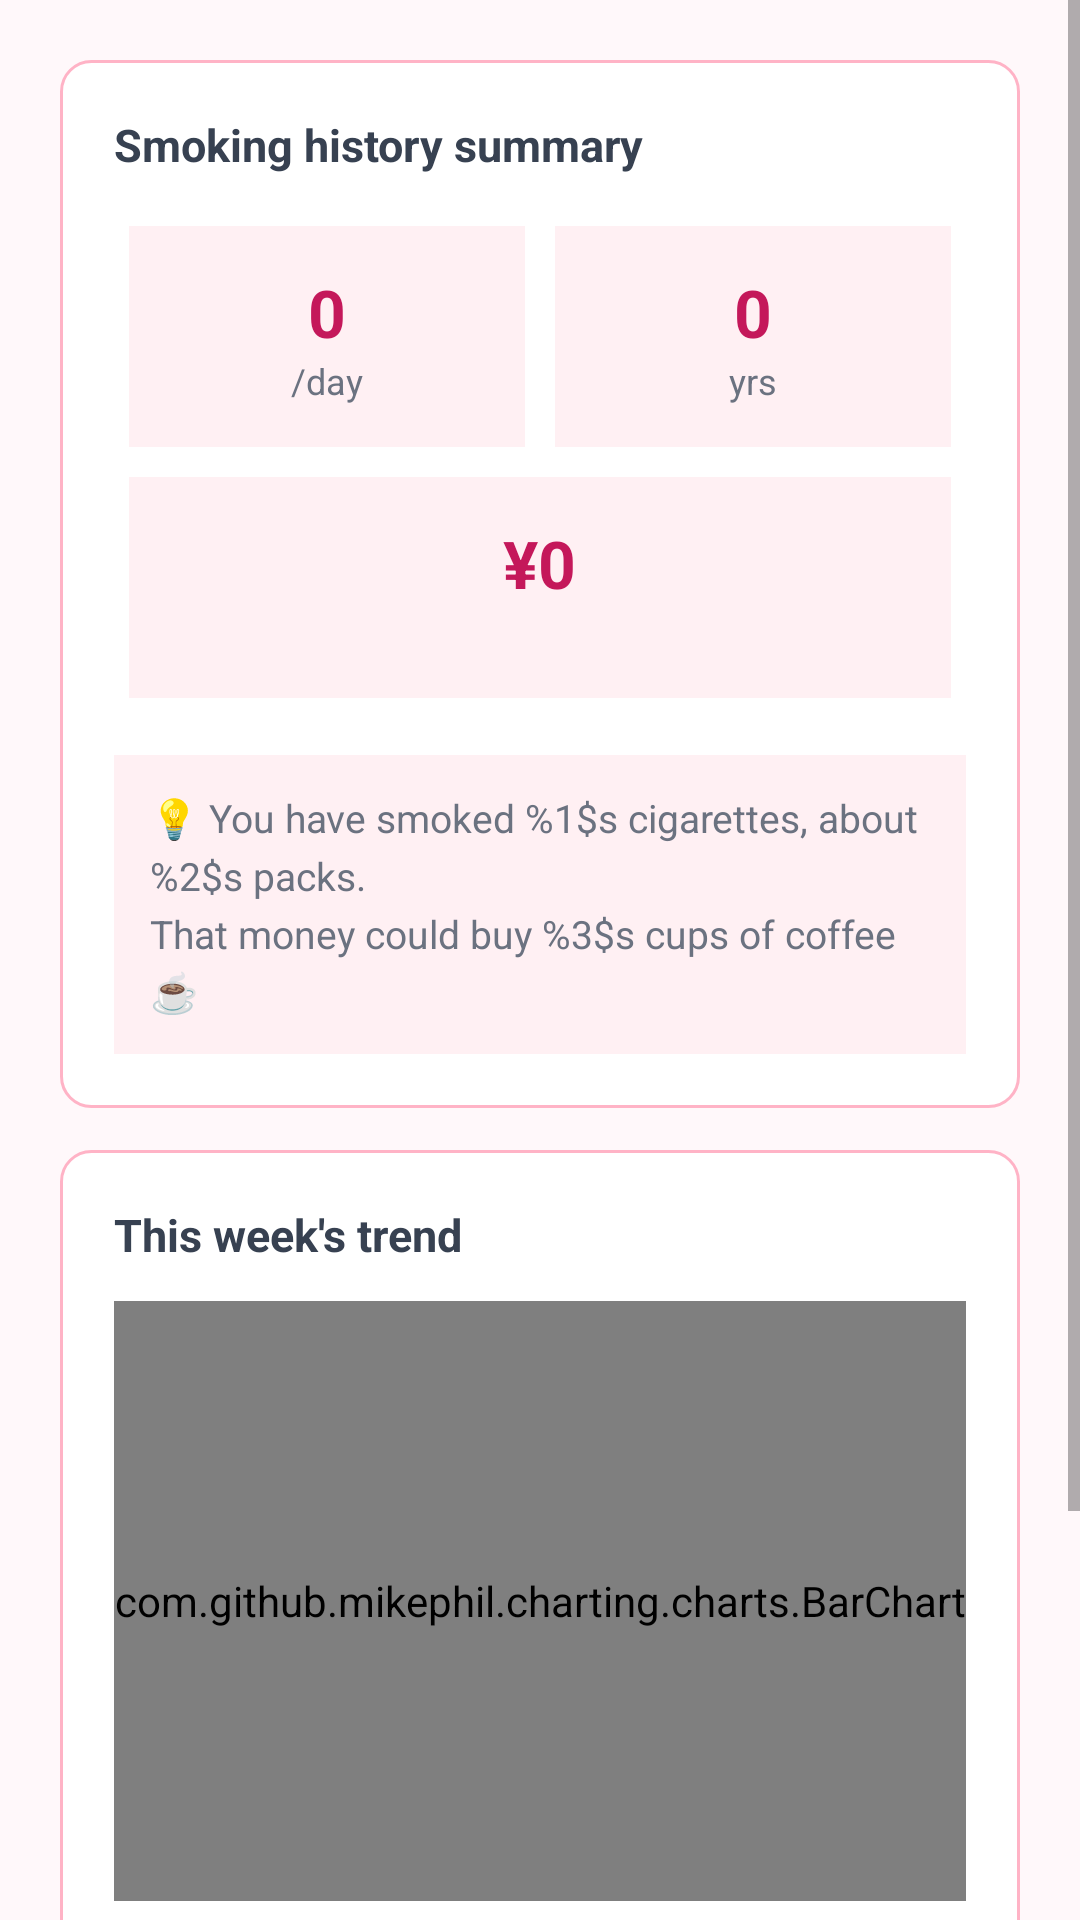

Android layout source for this screen:
<!-- AndroidManifest.xml: application theme AppTheme -->
<!-- res/layout/fragment_history.xml -->
<?xml version="1.0" encoding="utf-8"?>
<ScrollView xmlns:android="http://schemas.android.com/apk/res/android"
    android:layout_width="match_parent"
    android:layout_height="match_parent"
    android:background="@color/pink_bg"
    android:fillViewport="true">

    <LinearLayout
        android:layout_width="match_parent"
        android:layout_height="wrap_content"
        android:orientation="vertical"
        android:padding="20dp"
        android:paddingBottom="100dp">

        
        <LinearLayout
            android:layout_width="match_parent"
            android:layout_height="wrap_content"
            android:orientation="vertical"
            android:background="@drawable/bg_card"
            android:padding="18dp"
            android:layout_marginBottom="14dp">

            <TextView
                android:layout_width="wrap_content"
                android:layout_height="wrap_content"
                android:text="@string/history_summary"
                android:textSize="15sp"
                android:textStyle="bold"
                android:textColor="@color/gray_700"
                android:layout_marginBottom="12dp" />

            <GridLayout
                android:layout_width="match_parent"
                android:layout_height="wrap_content"
                android:columnCount="2"
                android:rowCount="2"
                android:layout_marginBottom="14dp">

                <LinearLayout
                    android:layout_width="0dp"
                    android:layout_height="wrap_content"
                    android:layout_columnWeight="1"
                    android:orientation="vertical"
                    android:background="@color/pink_50"
                    android:padding="14dp"
                    android:gravity="center"
                    android:layout_margin="5dp">

                    <TextView
                        android:id="@+id/tv_hist_daily"
                        android:layout_width="wrap_content"
                        android:layout_height="wrap_content"
                        android:text="0"
                        android:textSize="22sp"
                        android:textStyle="bold"
                        android:textColor="@color/pink_700" />

                    <TextView
                        android:layout_width="wrap_content"
                        android:layout_height="wrap_content"
                        android:text="@string/unit_per_day"
                        android:textSize="12sp"
                        android:textColor="@color/gray_500" />
                </LinearLayout>

                <LinearLayout
                    android:layout_width="0dp"
                    android:layout_height="wrap_content"
                    android:layout_columnWeight="1"
                    android:orientation="vertical"
                    android:background="@color/pink_50"
                    android:padding="14dp"
                    android:gravity="center"
                    android:layout_margin="5dp">

                    <TextView
                        android:id="@+id/tv_hist_years"
                        android:layout_width="wrap_content"
                        android:layout_height="wrap_content"
                        android:text="0"
                        android:textSize="22sp"
                        android:textStyle="bold"
                        android:textColor="@color/pink_700" />

                    <TextView
                        android:layout_width="wrap_content"
                        android:layout_height="wrap_content"
                        android:text="@string/unit_year"
                        android:textSize="12sp"
                        android:textColor="@color/gray_500" />
                </LinearLayout>

                <LinearLayout
                    android:layout_width="0dp"
                    android:layout_height="wrap_content"
                    android:layout_columnWeight="1"
                    android:layout_columnSpan="2"
                    android:orientation="vertical"
                    android:background="@color/pink_50"
                    android:padding="14dp"
                    android:gravity="center"
                    android:layout_margin="5dp">

                    <TextView
                        android:id="@+id/tv_hist_total"
                        android:layout_width="wrap_content"
                        android:layout_height="wrap_content"
                        android:text="¥0"
                        android:textSize="22sp"
                        android:textStyle="bold"
                        android:textColor="@color/pink_700" />

                    <TextView
                        android:layout_width="wrap_content"
                        android:layout_height="wrap_content"
                        android:text="@string/unit_yuan"
                        android:textSize="12sp"
                        android:textColor="@color/gray_500" />
                </LinearLayout>
            </GridLayout>

            <TextView
                android:id="@+id/tv_hist_note"
                android:layout_width="match_parent"
                android:layout_height="wrap_content"
                android:text="@string/format_history_note"
                android:textSize="13sp"
                android:textColor="@color/gray_500"
                android:lineSpacingExtra="4dp"
                android:background="@color/pink_50"
                android:padding="12dp" />
        </LinearLayout>

        
        <LinearLayout
            android:layout_width="match_parent"
            android:layout_height="wrap_content"
            android:orientation="vertical"
            android:background="@drawable/bg_card"
            android:padding="18dp"
            android:layout_marginBottom="14dp">

            <TextView
                android:layout_width="wrap_content"
                android:layout_height="wrap_content"
                android:text="@string/weekly_trend"
                android:textSize="15sp"
                android:textStyle="bold"
                android:textColor="@color/gray_700"
                android:layout_marginBottom="12dp" />

            <com.github.mikephil.charting.charts.BarChart
                android:id="@+id/bar_chart"
                android:layout_width="match_parent"
                android:layout_height="200dp"
                android:background="@android:color/transparent" />

            <TextView
                android:layout_width="match_parent"
                android:layout_height="wrap_content"
                android:text="@string/trend_improving"
                android:textSize="11sp"
                android:textColor="@color/gray_400"
                android:gravity="center"
                android:layout_marginTop="8dp" />
        </LinearLayout>

        
        <LinearLayout
            android:layout_width="match_parent"
            android:layout_height="wrap_content"
            android:orientation="vertical"
            android:background="@drawable/bg_card"
            android:padding="18dp">

            <TextView
                android:layout_width="wrap_content"
                android:layout_height="wrap_content"
                android:text="@string/daily_record"
                android:textSize="15sp"
                android:textStyle="bold"
                android:textColor="@color/gray_700"
                android:layout_marginBottom="12dp" />

            
            <LinearLayout
                android:layout_width="match_parent"
                android:layout_height="wrap_content"
                android:orientation="horizontal"
                android:background="@color/pink_50"
                android:padding="10dp">

                <TextView
                    android:layout_width="0dp"
                    android:layout_height="wrap_content"
                    android:layout_weight="1"
                    android:text="@string/date"
                    android:textSize="12sp"
                    android:textStyle="bold"
                    android:textColor="@color/pink_700"
                    android:gravity="center" />

                <TextView
                    android:layout_width="0dp"
                    android:layout_height="wrap_content"
                    android:layout_weight="1"
                    android:text="@string/cigarettes"
                    android:textSize="12sp"
                    android:textStyle="bold"
                    android:textColor="@color/pink_700"
                    android:gravity="center" />

                <TextView
                    android:layout_width="0dp"
                    android:layout_height="wrap_content"
                    android:layout_weight="1"
                    android:text="@string/cost"
                    android:textSize="12sp"
                    android:textStyle="bold"
                    android:textColor="@color/pink_700"
                    android:gravity="center" />

                <TextView
                    android:layout_width="0dp"
                    android:layout_height="wrap_content"
                    android:layout_weight="1"
                    android:text="@string/status"
                    android:textSize="12sp"
                    android:textStyle="bold"
                    android:textColor="@color/pink_700"
                    android:gravity="center" />
            </LinearLayout>

            
            <LinearLayout
                android:id="@+id/daily_record_container"
                android:layout_width="match_parent"
                android:layout_height="wrap_content"
                android:orientation="vertical" />
        </LinearLayout>

    </LinearLayout>
</ScrollView>
<!-- resources referenced by this layout -->
<resources>
  <color name="gray_400">#9CA3AF</color>
  <color name="gray_500">#6B7280</color>
  <color name="gray_700">#374151</color>
  <color name="pink_50">#FFF0F3</color>
  <color name="pink_700">#C4185A</color>
  <color name="pink_bg">#FFF8FA</color>
  <!-- drawable bg_card (drawable) -->
  <?xml version="1.0" encoding="utf-8"?>
  <shape xmlns:android="http://schemas.android.com/apk/res/android">
      <solid android:color="@color/white" />
      <corners android:radius="10dp" />
      <stroke android:width="1dp" android:color="@color/pink_200" />
  </shape>
  <string name="cigarettes">Smoked</string>
  <string name="cost">Cost</string>
  <string name="daily_record">Daily records</string>
  <string name="date">Date</string>
  <string name="format_history_note">💡 You have smoked %1$s cigarettes, about %2$s packs.\nThat money could buy %3$s cups of coffee ☕</string>
  <string name="history_summary">Smoking history summary</string>
  <string name="status">Status</string>
  <string name="trend_improving">📉 Trends are improving!</string>
  <string name="unit_per_day">/day</string>
  <string name="unit_year">yrs</string>
  <string name="unit_yuan" />
  <string name="weekly_trend">This week\'s trend</string>
  <style name="AppTheme" parent="Theme.MaterialComponents.Light.NoActionBar">
          <item name="colorPrimary">@color/pink_500</item>
          <item name="colorPrimaryDark">@color/pink_700</item>
          <item name="colorAccent">@color/pink_500</item>
          <item name="android:statusBarColor">@color/pink_500</item>
      </style>
  <color name="white">#FFFFFF</color>
  <color name="pink_200">#FFB3C6</color>
  <color name="pink_500">#FF3672</color>
</resources>
